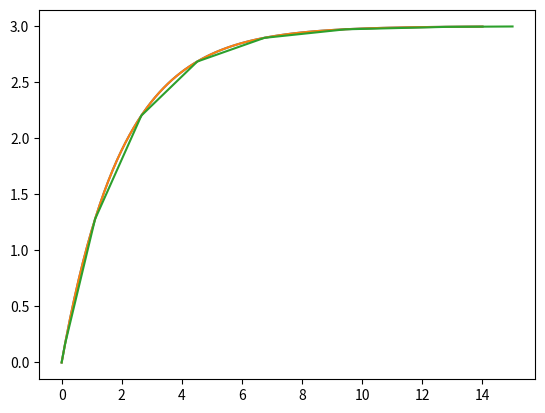

Write the Python code that produced this figure.
import numpy as np 
import scipy.signal as sig 
from scipy.integrate import solve_ivp
import matplotlib.pyplot as plot 




def model(t, y):
    T = 2.0
    kp = 3.0
    u = 1.0
    return ((-1/T)*y+(kp/T)*u) 


if __name__=="__main__":
    kp = 3
    T = 2
    A = -1/T
    B = kp/T
    C = 1
    D = 0

    #plot.figure()
    sys = sig.TransferFunction(np.array([kp]), np.array([T, 1]))
    responseTF = sig.step(sys)
    plot.plot(responseTF[0], responseTF[1])
    # Odpowiedx skokowa odpowiada teoretycznym zalozeniom

    sys = sig.StateSpace(A, B, C, D)
    responseSS = sig.step(sys)
    plot.plot(responseSS[0], responseSS[1])
    
    t = range(0, 15)

    #plot.show()
    sys = solve_ivp(model, [0, 15], [0])
    plot.plot(sys.t, sys.y[0])
    plot.show()
